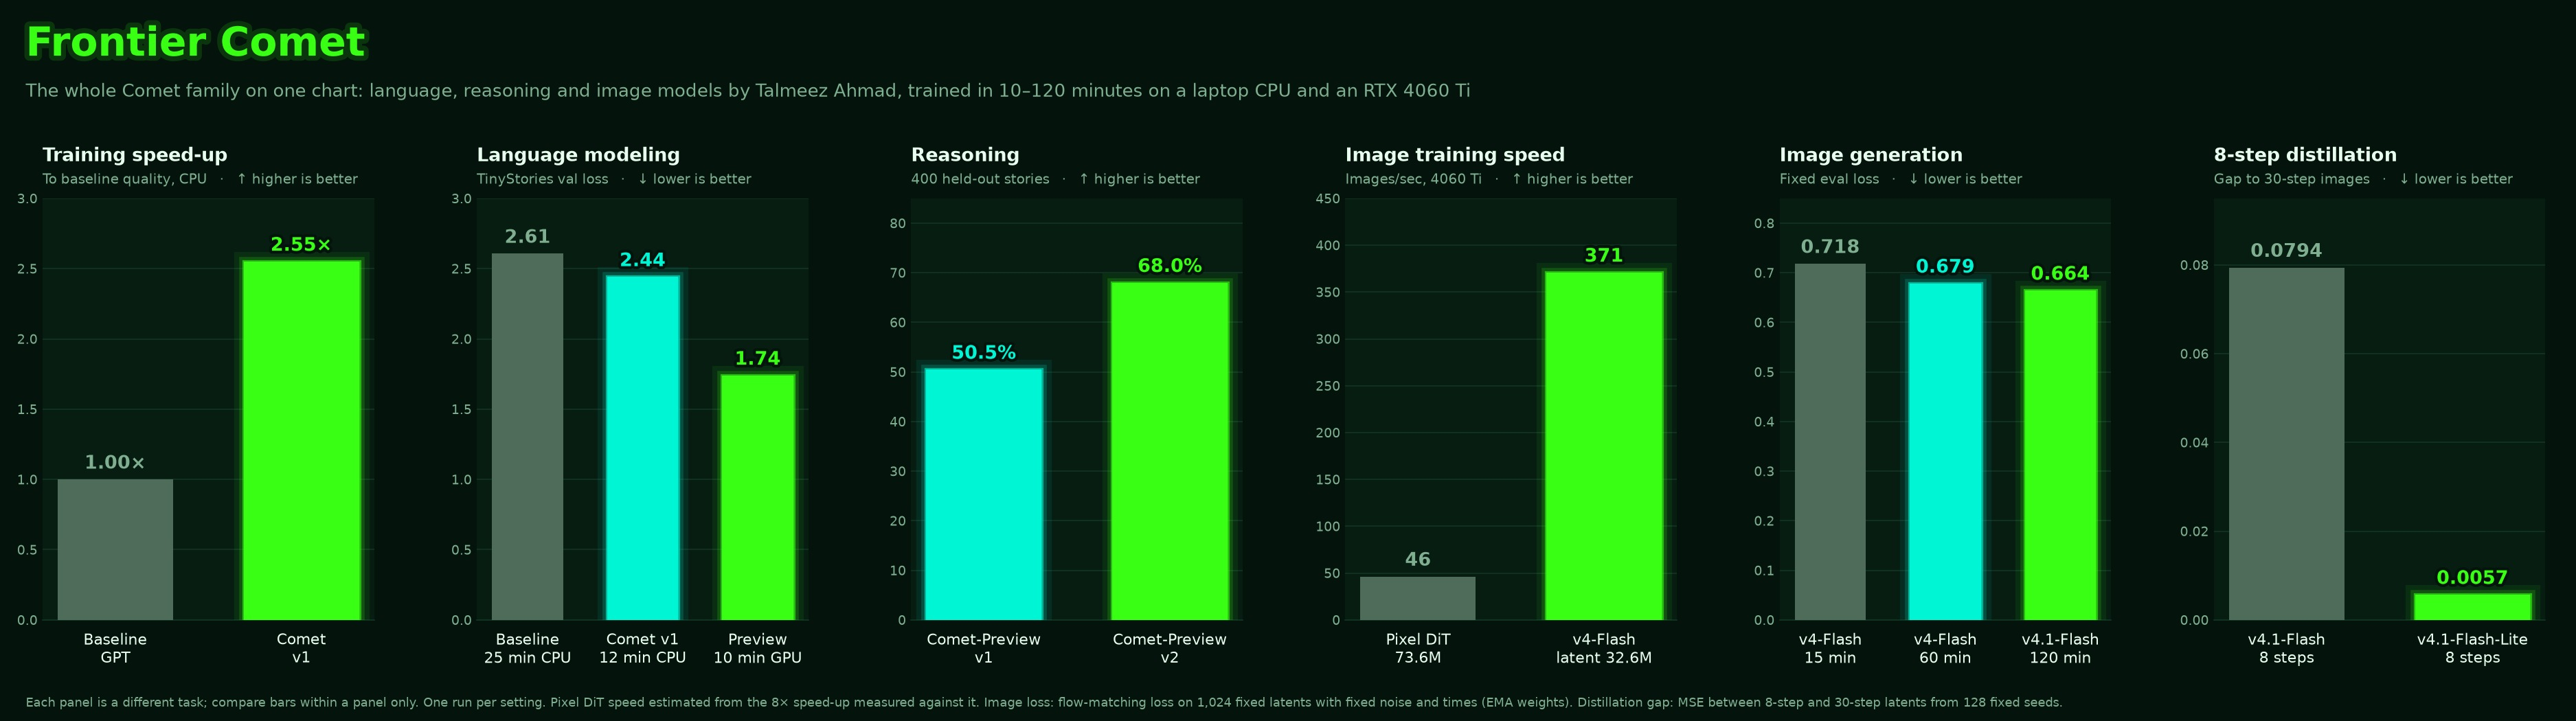

Source code (Python):
"""Frontier Comet: one launch-style benchmark chart for the whole Comet family.

    python benchmarks/frontier_comet.py      ->  benchmarks/frontier_comet.jpg

Like a frontier-lab launch chart, but every bar is a Comet model (or the baseline it was built to beat).
Each panel is its own task, so bars are only compared within a panel. Numbers come from the write-ups:
Comet-LM/results/benchmark.md, Comet-LM/results/comet_preview.md, Comet-Image/README.md.
"""
import os
import sys

import matplotlib.patheffects as pe
import matplotlib.pyplot as plt

HERE = os.path.dirname(os.path.abspath(__file__))
sys.path.insert(0, os.path.join(HERE, "..", "Comet-LM"))
from charts import BG, COMET, COMET_LIGHT, EXPER, GRAY, MUTED, bars  # noqa: E402  (shared neon style)

# (label, value, color) per panel
PANELS = [
    dict(title="Training speed-up", subtitle="To baseline quality, CPU", better="higher",
         fmt=lambda v: f"{v:.2f}×", ymax=3.0,
         rows=[("Baseline\nGPT", 1.0, GRAY), ("Comet\nv1", 25.0 / 9.8, COMET)]),
    dict(title="Language modeling", subtitle="TinyStories val loss", better="lower",
         fmt=lambda v: f"{v:.2f}", ymax=3.0,
         rows=[("Baseline\n25 min CPU", 2.607, GRAY), ("Comet v1\n12 min CPU", 2.441, COMET_LIGHT),
               ("Preview\n10 min GPU", 1.74, COMET)]),
    dict(title="Reasoning", subtitle="400 held-out stories", better="higher",
         fmt=lambda v: f"{v:.1f}%", ymax=85,
         rows=[("Comet-Preview\nv1", 50.5, COMET_LIGHT), ("Comet-Preview\nv2", 68.0, COMET)]),
    dict(title="Image training speed", subtitle="Images/sec, 4060 Ti", better="higher",
         fmt=lambda v: f"{v:.0f}", ymax=450,
         rows=[("Pixel DiT\n73.6M", 371 / 8, GRAY), ("v4-Flash\nlatent 32.6M", 371, COMET)]),
    dict(title="Image generation", subtitle="Fixed eval loss", better="lower",
         fmt=lambda v: f"{v:.3f}", ymax=0.85,
         rows=[("v4-Flash\n15 min", 0.7182, GRAY), ("v4-Flash\n60 min", 0.6787, COMET_LIGHT),
               ("v4.1-Flash\n120 min", 0.6644, COMET)]),
    dict(title="8-step distillation", subtitle="Gap to 30-step images", better="lower",
         fmt=lambda v: f"{v:.4f}", ymax=0.095,
         rows=[("v4.1-Flash\n8 steps", 0.0794, GRAY), ("v4.1-Flash-Lite\n8 steps", 0.0057, COMET)]),
]


def main():
    fig, axs = plt.subplots(1, len(PANELS), figsize=(25, 7), dpi=150)
    fig.patch.set_facecolor(BG)
    for ax, p in zip(axs, PANELS):
        rows = [r for r in p["rows"] if r[1] is not None]
        bars(ax, [r[0] for r in rows], [r[1] for r in rows], [r[2] for r in rows], p["fmt"],
             p["title"], p["subtitle"], ymax=p["ymax"], better=p["better"])
    fig.text(0.010, 0.965, "Frontier Comet", fontsize=28, fontweight="bold", color=COMET, va="top",
             path_effects=[pe.withStroke(linewidth=7, foreground=COMET, alpha=0.15)])
    fig.text(0.010, 0.885, "The whole Comet family on one chart: language, reasoning and image models by Talmeez Ahmad, "
             "trained in 10–120 minutes on a laptop CPU and an RTX 4060 Ti", fontsize=12.5, color=MUTED, va="top")
    fig.text(0.010, 0.02,
             "Each panel is a different task; compare bars within a panel only. One run per setting. Pixel DiT speed "
             "estimated from the 8× speed-up measured against it. Image loss: flow-matching loss on 1,024 fixed latents with fixed noise and times (EMA weights). Distillation gap: MSE between 8-step and 30-step latents from 128 fixed seeds.",
             fontsize=8.5, color=MUTED)
    fig.tight_layout(rect=(0, 0.05, 1, 0.82), w_pad=3)
    out = os.path.join(HERE, "frontier_comet.jpg")
    fig.savefig(out, format="jpeg", pil_kwargs={"quality": 93})
    print("saved", out)


if __name__ == "__main__":
    main()
